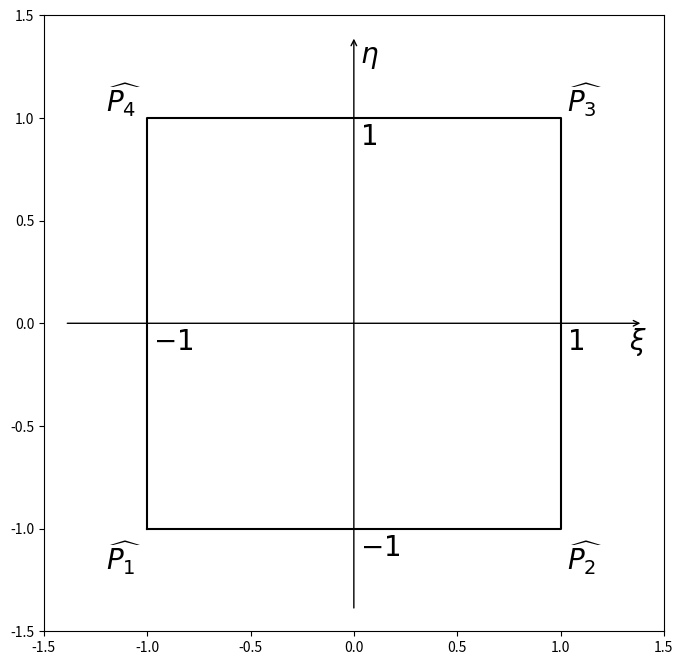

Here is the Python script that generated this plot: (Note: this script raises an exception after producing the figure.)
#!/usr/bin/env python
# encoding: utf-8
"""
@version: Python 2.7.6 [MSC v.1500 32 bit (Intel)] on win32
@author: BingZhen Zhou
@contact: 953129171@qq.com
@file: zuobiaobianhuan
@time: 2017-01-22 22:37
"""
import numpy as np
import matplotlib.pyplot as plt

fig = plt.figure(figsize=(8,8), dpi=72, facecolor="white")
#设置坐标轴的范围
plt.xlim(-1.5,1.5)
plt.ylim(-1.5,1.5)

#画出坐标轴

plt.annotate("",(1.4,0),(-1.4,0),arrowprops={"arrowstyle": "->"},color="black")
plt.annotate("",(0,1.4),(0,-1.4),arrowprops={"arrowstyle": "->"},color="black")
plt.plot([-1,1,1,-1,-1],[-1,-1,1,1,-1],color="black")
plt.text(-1.2,-1.2,"$\widehat{P_1}$",fontsize = 20)
plt.text(-1.2,1.03,"$\widehat{P_4}$",fontsize = 20)
plt.text(1.03,-1.2,"$\widehat{P_2}$",fontsize = 20)
plt.text(1.03,1.03,"$\widehat{P_3}$",fontsize = 20)

plt.text(1.03,-0.13,"$1$",fontsize = 20)
plt.text(1.33,-0.13,'$ \\xi $',fontsize = 20)
plt.text(-1.03+0.06,-0.13,"$-1$",fontsize = 20)
plt.text(0.03,-1.13,"$-1$",fontsize = 20)
plt.text(0.03,1.13-0.26,"$1$",fontsize = 20)
plt.text(0.03,1.53-0.26,"$\eta$",fontsize = 20)
plt.savefig("xieta.pdf",dip=120)
plt.show()
